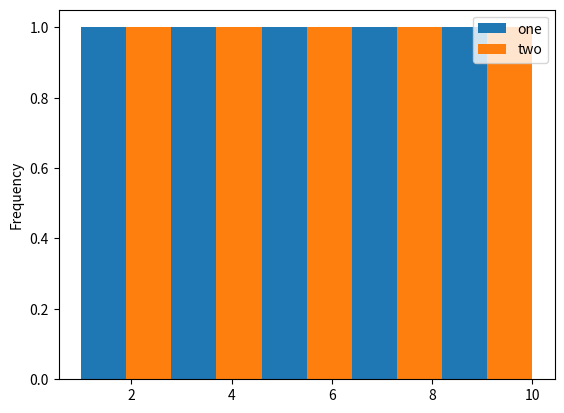

The script that saved this image:
def plot():
    try:
        import matplotlib.pyplot as plt
        import numpy as np
        import pandas as pd
    except ModuleNotFoundError:
        return

    df = pd.DataFrame(
        np.array([[1, 2], [3, 4], [5, 6], [7, 8], [9, 10]]), columns=["one", "two"]
    )

    df.plot.hist()

    plt.show()


plot()
